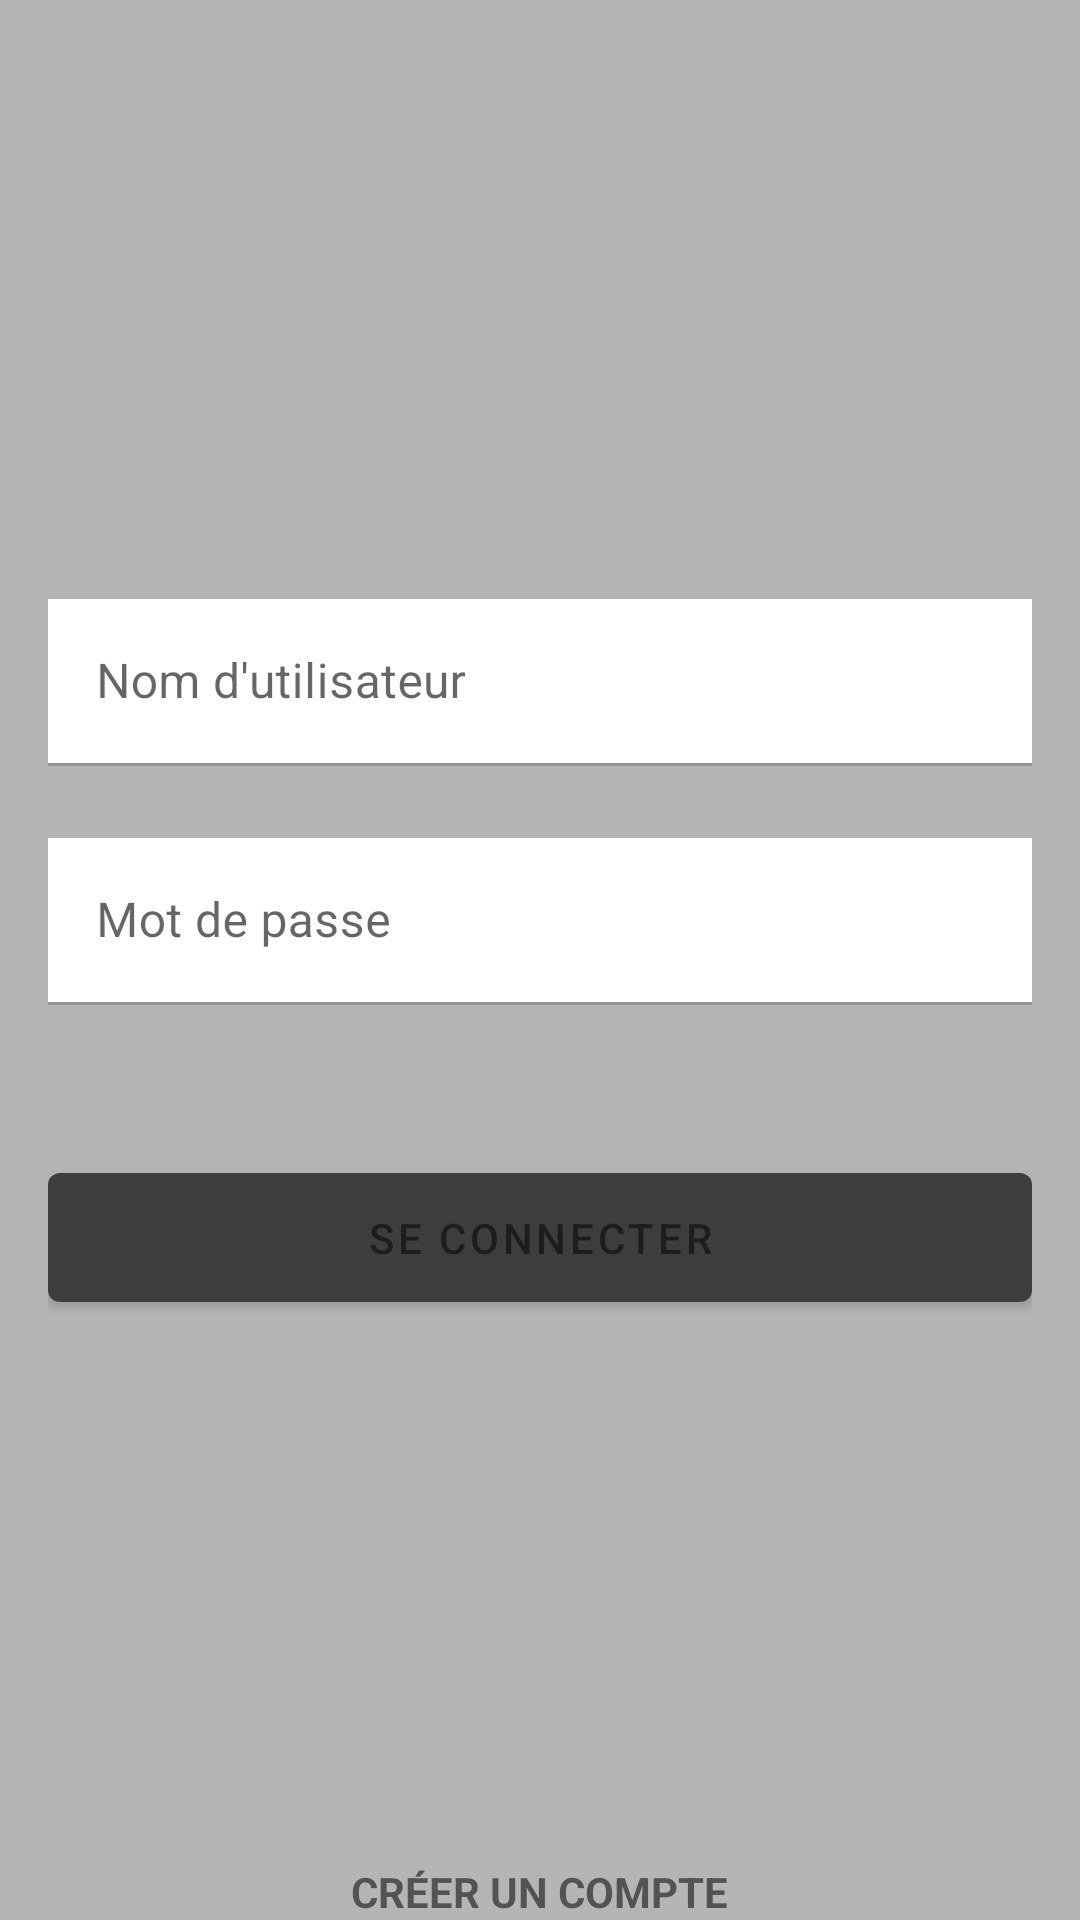

Reconstruct the res/layout file that produces this screen, plus the resources it refers to.
<!-- AndroidManifest.xml: application theme Theme.THEGEEK -->
<!-- res/layout/activity_authentification.xml -->
<?xml version="1.0" encoding="utf-8"?>
<RelativeLayout xmlns:android="http://schemas.android.com/apk/res/android"
    xmlns:app="http://schemas.android.com/apk/res-auto"
    xmlns:tools="http://schemas.android.com/tools"
    android:layout_width="match_parent"
    android:layout_height="match_parent"
    android:orientation="vertical"
    tools:context=".Authentification">
    <ImageView
        android:layout_width="match_parent"
        android:layout_height="match_parent"
        android:alpha="0.4"
        android:scaleType="centerCrop"
        android:src="@drawable/background"/>
    <LinearLayout
        android:gravity="center"
        android:layout_height="match_parent"
        android:layout_width="match_parent"
        android:orientation="vertical"
        android:padding="16dp">

        <com.google.android.material.textfield.TextInputLayout
            android:layout_height="wrap_content"
            android:layout_width="match_parent">

            <com.google.android.material.textfield.TextInputEditText
                android:id="@+id/username_auth"
                android:layout_height="wrap_content"
                android:layout_width="match_parent"
                app:boxBackgroundColor="@color/white"
                android:background="@color/white"
                android:hint="Nom d'utilisateur"

                android:inputType="text"/>
        </com.google.android.material.textfield.TextInputLayout>

        <com.google.android.material.textfield.TextInputLayout
            android:layout_height="wrap_content"
            android:layout_width="match_parent">

            <com.google.android.material.textfield.TextInputEditText
                android:id="@+id/Password_auth"
                android:layout_height="wrap_content"
                android:layout_width="match_parent"
                app:boxBackgroundColor="@color/white"
                android:background="@color/white"
                android:hint="Mot de passe"
                android:inputType="textPassword"
                android:layout_marginTop="24dp"
                app:passwordToggleEnabled="true"
                />
        </com.google.android.material.textfield.TextInputLayout>

        <com.google.android.material.button.MaterialButton
            android:id="@+id/btn_auth"
            android:layout_height="55dp"
            android:layout_width="match_parent"
            android:layout_gravity="center_horizontal"
            app:cornerRadius="4dp"
            android:text="Se Connecter"
            android:layout_marginTop="50dp"/>


    </LinearLayout>
    <TextView
        android:id="@+id/text_ins"
        android:layout_width="wrap_content"
        android:layout_height="wrap_content"
        android:text="Créer un compte"
        android:textStyle="bold"
        android:layout_centerHorizontal="true"
        android:layout_alignParentBottom="true"
        android:textAllCaps="true"
        app:layout_constraintTop_toBottomOf="@+id/btn_auth"
        android:layout_marginBottom="0dp"
        tools:ignore="NotSibling" />
</RelativeLayout>
<!-- resources referenced by this layout -->
<resources>
  <!-- drawable background (drawable) -->
  <?xml version="1.0" encoding="utf-8"?>
  <shape xmlns:android="http://schemas.android.com/apk/res/android"
      android:shape="rectangle">
  
      <solid android:color="#FC434343"/>
      <corners android:radius="0dp"/>
  </shape>
  <style name="Theme.THEGEEK" parent="Theme.MaterialComponents.DayNight.DarkActionBar">
          
          <item name="colorPrimary">#FC3C3C3C</item>
          <item name="colorPrimaryVariant">#1E1D1E</item>
          <item name="colorOnPrimary">#1E1D1E</item>
          
          <item name="colorSecondary">#1E1D1E</item>
          <item name="colorSecondaryVariant">#1E1D1E</item>
          <item name="colorOnSecondary">#1E1D1E</item>
          
          <item name="android:statusBarColor">?attr/colorPrimaryVariant</item>
          
      </style>
  <!-- not gathered from this repository: default colours our renderer supplied (Android Studio template values) -->
  <color name="white">#FFFFFFFF</color>
</resources>
